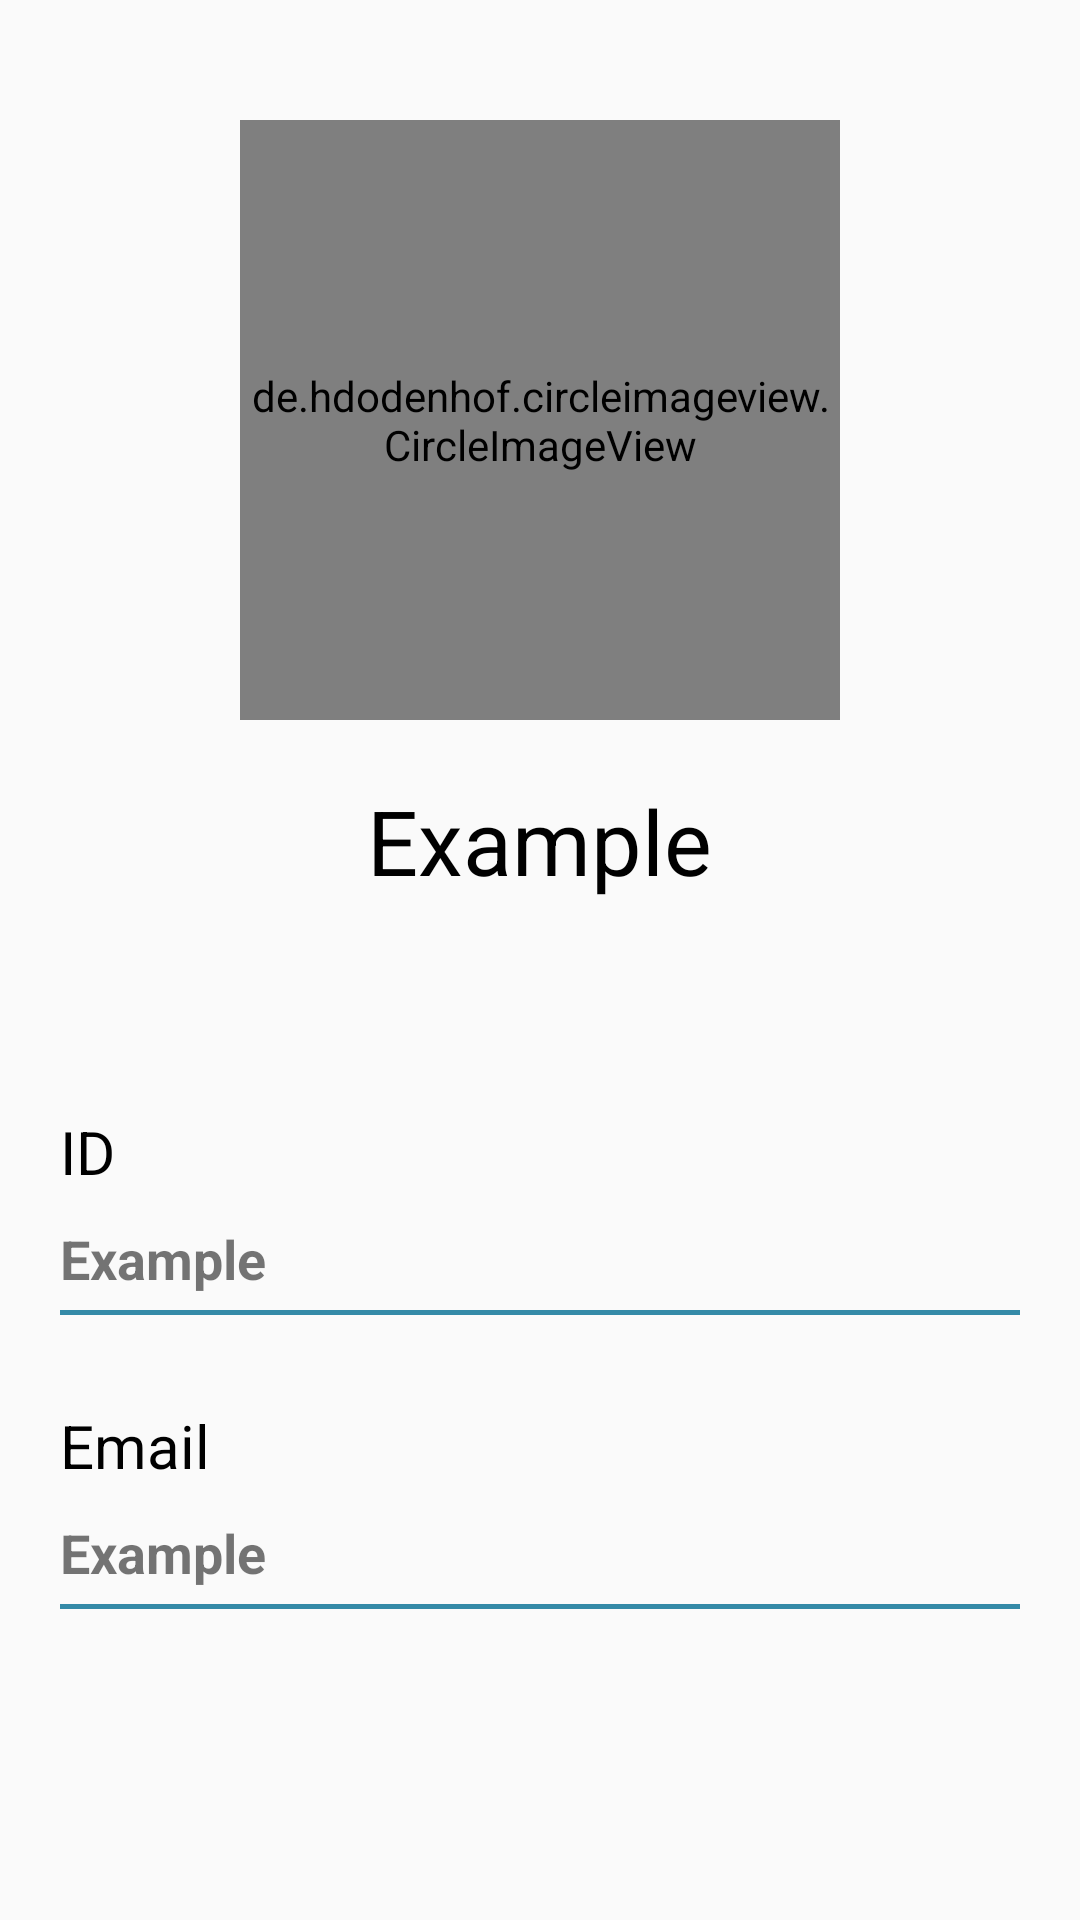

Write the Android layout XML for this screen, with the resource values it uses.
<!-- AndroidManifest.xml: application theme Theme.FirebaseGoogleSignin -->
<!-- res/layout/activity_profile.xml -->
<?xml version="1.0" encoding="utf-8"?>
<LinearLayout xmlns:android="http://schemas.android.com/apk/res/android"
    xmlns:app="http://schemas.android.com/apk/res-auto"
    xmlns:tools="http://schemas.android.com/tools"
    android:layout_width="match_parent"
    android:layout_height="match_parent"
    tools:context=".ProfileActivity"
    android:orientation="vertical"
    android:background="@drawable/common_background">

    <de.hdodenhof.circleimageview.CircleImageView
        android:id="@+id/img"
        android:layout_width="200sp"
        android:layout_height="200sp"
        android:layout_gravity="center"
        android:layout_marginTop="40sp"
        android:layout_marginEnd="40sp"
        android:layout_marginStart="40sp"
        android:layout_marginBottom="20sp"
        android:src="@color/blue_not_blue" />


        <TextView
            android:id="@+id/name_txt"

            android:layout_gravity="center"
            android:layout_width="wrap_content"
            android:layout_height="wrap_content"
            android:text="@string/example"
            android:textColor="@color/black"
            android:textSize="30sp" />

    <TextView
        android:layout_width="wrap_content"
        android:layout_height="wrap_content"
        android:layout_marginTop="70sp"
        android:text="ID"
        android:layout_marginLeft="20sp"
        android:textSize="20sp"
        android:textColor="@color/black"/>
    <TextView
        android:id="@+id/id_txt"
        android:layout_marginTop="10sp"
        android:layout_width="wrap_content"
        android:layout_height="wrap_content"
        android:text="@string/example"
        android:textSize="18sp"
        android:layout_marginLeft="20sp"
        android:layout_marginBottom="5sp"
        android:textStyle="bold"/>

    <View
        android:layout_width="match_parent"
        android:layout_height="1.5sp"
        android:layout_marginBottom="20sp"
        android:layout_marginLeft="20sp"
        android:layout_marginRight="20sp"
        android:background="@color/blue_not_blue"/>

    <TextView
        android:layout_width="wrap_content"
        android:layout_height="wrap_content"
        android:text="Email"
        android:layout_marginTop="10sp"
        android:layout_marginLeft="20sp"
        android:textSize="20sp"
        android:textColor="@color/black"/>
        <TextView
            android:id="@+id/email_txt"
            android:layout_marginTop="10sp"
            android:layout_width="wrap_content"
            android:layout_height="wrap_content"
            android:text="@string/example"
            android:textStyle="bold"
            android:layout_marginLeft="20sp"
            android:textSize="18sp"
            />
    <View
        android:layout_width="match_parent"
        android:layout_height="1.5sp"
        android:layout_marginTop="5sp"
        android:layout_marginLeft="20sp"
        android:layout_marginRight="20sp"
        android:background="@color/blue_not_blue"/>







    <LinearLayout
        android:layout_width="match_parent"
        android:layout_height="wrap_content"
        android:orientation="vertical"
        android:layout_marginTop="150sp">

        <Button
            android:id="@+id/sign_out_btn"
            android:layout_width="wrap_content"
            android:layout_height="wrap_content"
            android:background="@drawable/rounded_rectangle"
            android:text="@string/sign_out"
            android:textSize="20sp"
            android:paddingLeft="30sp"
            android:paddingRight="30sp"
            android:paddingTop="15sp"
            android:paddingBottom="20sp"
            android:layout_gravity="center"
            android:textAllCaps="false"
            android:textColor="@color/ash_gray"
            android:textStyle="bold" />
    </LinearLayout>


</LinearLayout>
<!-- resources referenced by this layout -->
<resources>
  <color name="ash_gray">#A7C4C2</color>
  <color name="black">#FF000000</color>
  <color name="blue_not_blue">#348AA7</color>
  <!-- drawable rounded_rectangle (drawable) -->
  <?xml version="1.0" encoding="utf-8"?>
  <selector xmlns:android="http://schemas.android.com/apk/res/android">
  
      <item android:state_pressed="true" >
          <shape android:shape="rectangle"  >
  
              <corners android:radius="12dp" />
  
              <stroke android:width="1dp"
                  android:color="@color/ash_gray" />
             <solid android:color="@color/teal_700"/>
  
          </shape>
      </item>
  
      <item android:state_focused="true">
          <shape android:shape="rectangle"  >
  
              <corners android:radius="12dip" />
  
              <stroke android:width="1dip"
                  android:color="@color/ash_gray" />
  
              <solid android:color="@color/teal_700"/>
  
          </shape>
      </item>
  
      <item >
          <shape android:shape="rectangle"  >
  
              <corners android:radius="12dp" />
  
              <stroke android:width="5dp"
                  android:color="@color/ash_gray"
                  />
  
              <gradient android:angle="-90"
                  android:startColor="@color/blue_not_blue"
                  android:endColor="@color/black" />
  
          </shape>
      </item>
  
  </selector>
  <string name="example">Example</string>
  <string name="sign_out">Sign out</string>
  <style name="Theme.FirebaseGoogleSignin" parent="Theme.AppCompat.Light.NoActionBar">
          
          <item name="colorPrimary">@color/white</item>
          <item name="colorOnPrimary">@color/white</item>
          
          <item name="colorSecondary">@color/teal_200</item>
          <item name="colorSecondaryVariant">@color/teal_700</item>
          <item name="colorOnSecondary">@color/black</item>
          
          <item name="android:statusBarColor">?attr/colorPrimaryVariant</item>
          
      </style>
  <color name="teal_700">#FF018786</color>
  <color name="white">#FFFFFFFF</color>
  <color name="teal_200">#FF03DAC5</color>
</resources>
